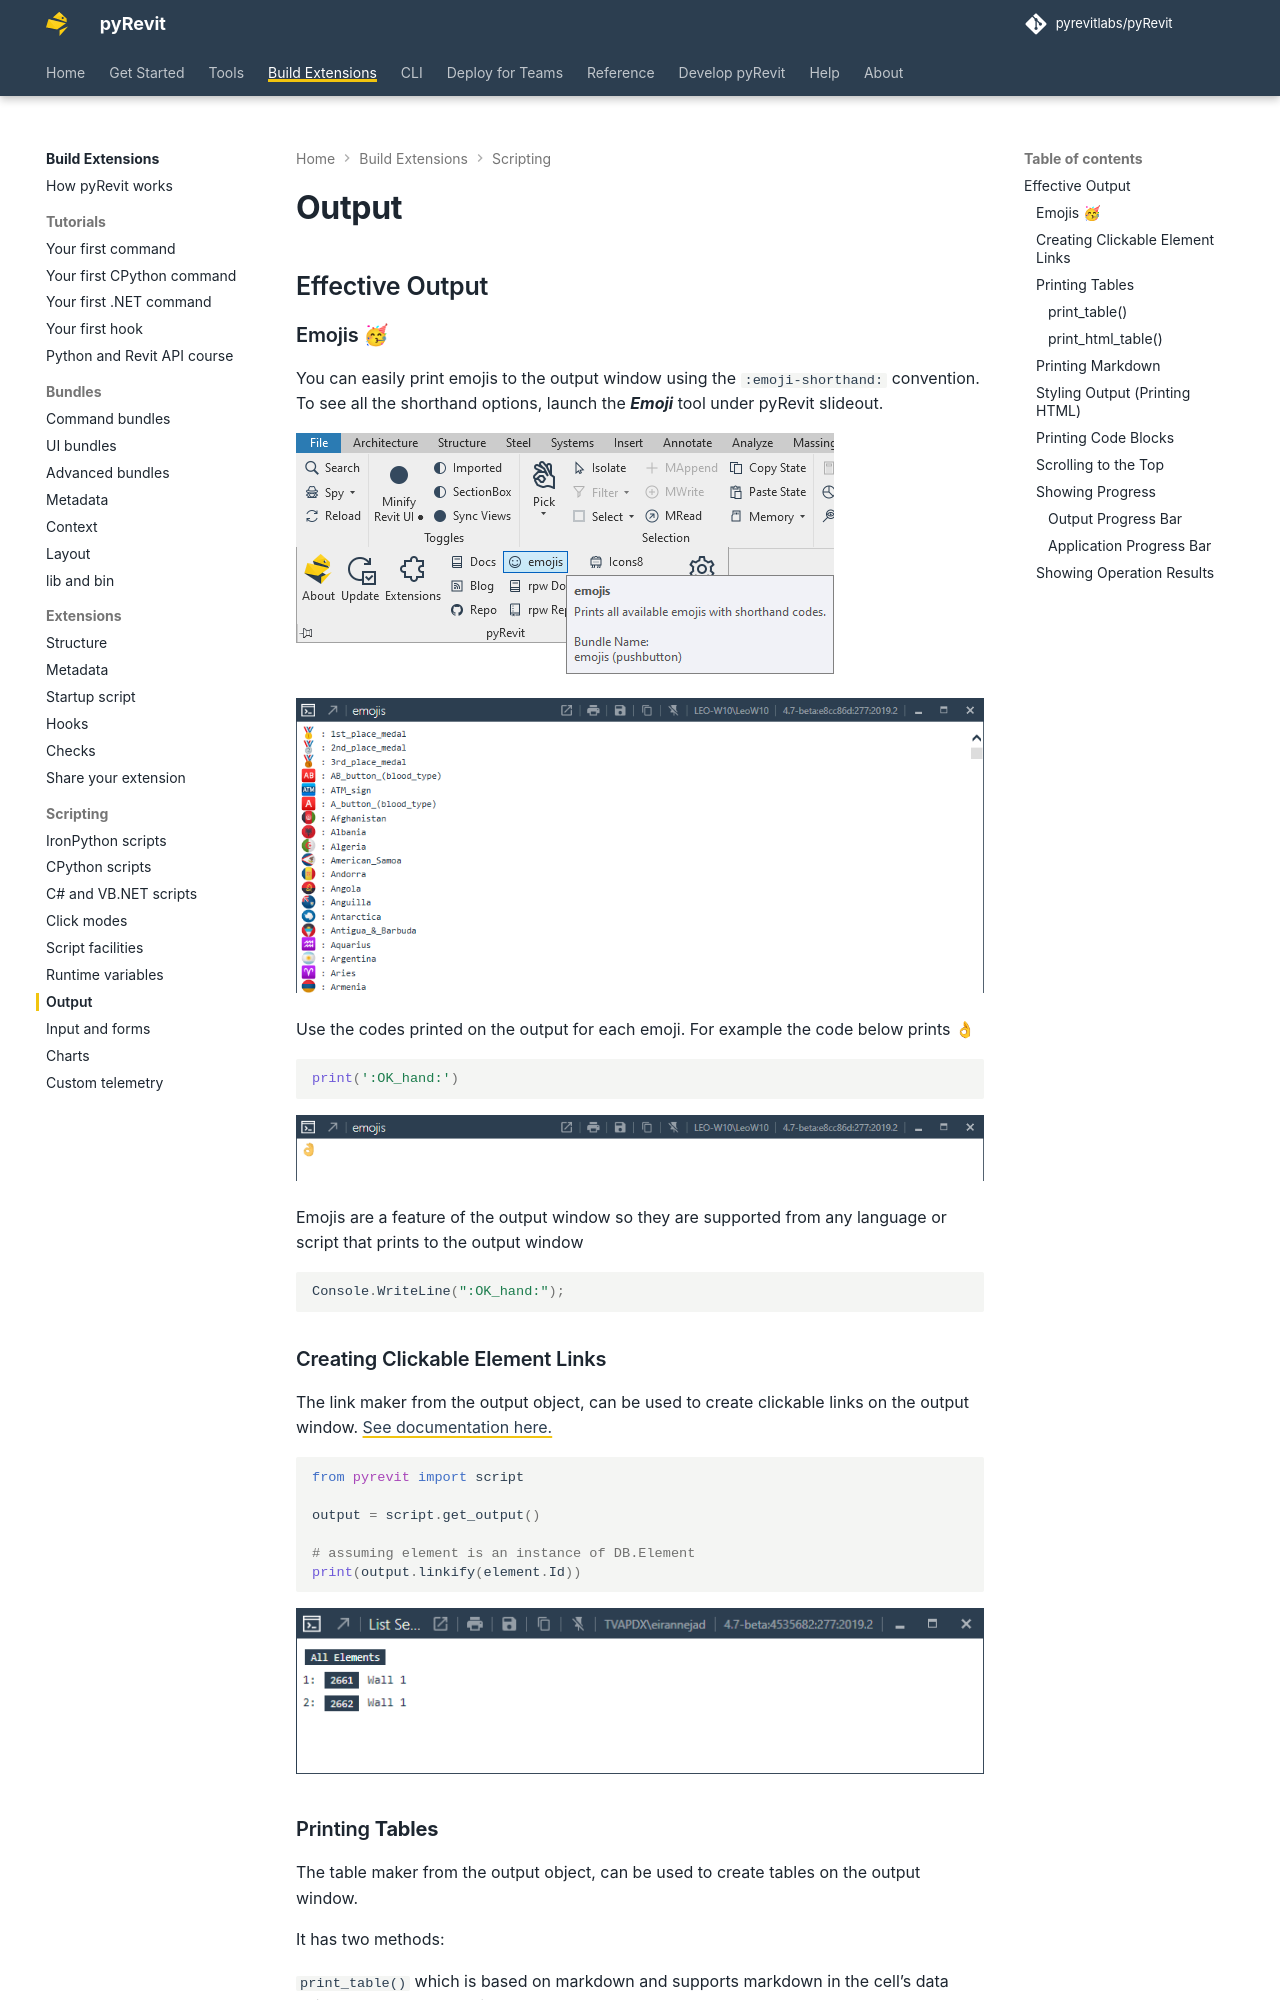

repository: pyrevitlabs/pyRevit · page: pr-preview/pr-4242/build-extensions/scripting/output/index.html · generator: mkdocs

# Output

## Effective Output

### Emojis 🥳

You can easily print emojis to the output window using the `:emoji-shorthand:` convention. To see all the shorthand options, launch the ***Emoji*** tool under pyRevit slideout.

![](../../assets/build-extensions/scripting/output/2019-08-29-23-29-49.png)

![](../../assets/build-extensions/scripting/output/2019-08-29-23-30-13-window.png)

Use the codes printed on the output for each emoji. For example the code below prints 👌

```python
print(':OK_hand:')
```

![](../../assets/build-extensions/scripting/output/2019-08-29-23-31-50-window.png)

Emojis are a feature of the output window so they are supported from any language or script that prints to the output window

```csharp
Console.WriteLine(":OK_hand:");
```

### Creating Clickable Element Links

The link maker from the output object, can be used to create clickable links on the output window. [See documentation here.](https://docs.pyrevitlabs.io/reference/pyrevit/output/#pyrevit.output.PyRevitOutputWindow.linkify)

```python
from pyrevit import script

output = script.get_output()

# assuming element is an instance of DB.Element
print(output.linkify(element.Id))
```

![](../../assets/build-extensions/scripting/output/2019-08-28-11-20-22-list-selection-as-clickable-links.png)

### Printing **Tables**

The table maker from the output object, can be used to create tables on the output window.

It has two methods:

`print_table()` which is based on markdown and supports markdown in the cell’s data strings.  [See documentation here.](https://docs.pyrevitlabs.io/reference/pyrevit/output/#pyrevit.output.PyRevitOutputWindow.print_table)

`print_html_table()` which outputs HTML directly and allows more control over table formatting through CSS.
